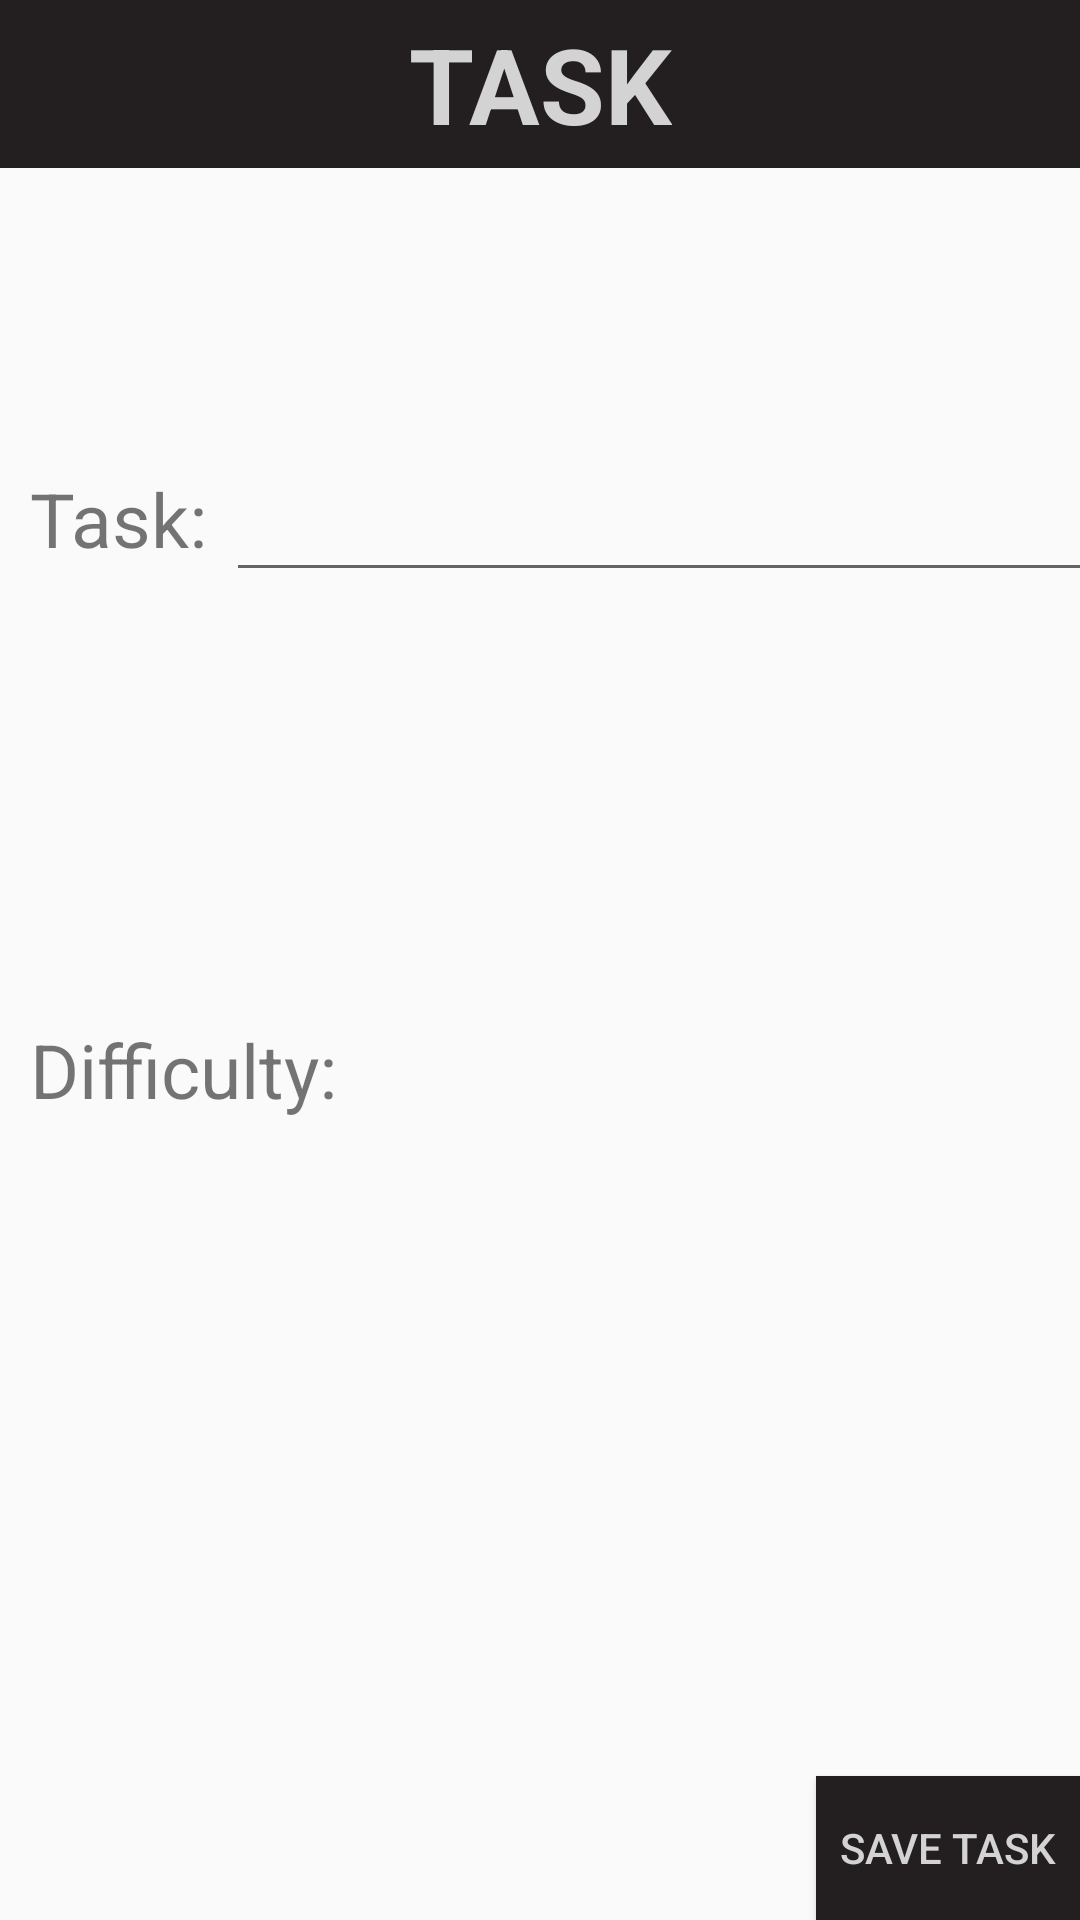

Write the Android layout XML for this screen, with the resource values it uses.
<!-- AndroidManifest.xml: application theme Theme.Groupcalendaapp -->
<!-- res/layout/activity_task_details.xml -->
<?xml version="1.0" encoding="utf-8"?>
<androidx.constraintlayout.widget.ConstraintLayout xmlns:android="http://schemas.android.com/apk/res/android"
    xmlns:app="http://schemas.android.com/apk/res-auto"
    xmlns:tools="http://schemas.android.com/tools"
    android:layout_width="match_parent"
    android:layout_height="match_parent"
    tools:context=".TaskDetails">

    <androidx.appcompat.widget.Toolbar
        android:id="@+id/todoDetailsToolbar"
        android:layout_width="match_parent"
        android:layout_height="wrap_content"
        android:background="@color/idk"
        android:minHeight="?actionBarSize"
        app:layout_constraintTop_toTopOf="parent">
        <TextView
            android:layout_width="wrap_content"
            android:layout_height="wrap_content"
            android:text = "TASK"
            android:textSize="35sp"
            android:textStyle="bold"
            android:textColor="@color/light_gray"
            android:layout_gravity="center">

        </TextView>

    </androidx.appcompat.widget.Toolbar>

    <Button
        android:id="@+id/saveTaskButton"
        android:layout_width="wrap_content"
        android:layout_height="wrap_content"
        app:layout_constraintEnd_toEndOf="parent"
        app:layout_constraintBottom_toBottomOf="parent"
        android:background="@color/idk"
        android:textColor="@color/light_gray"
        android:text="Save Task"
        >

    </Button>


    <TextView
        android:id="@+id/taskTV"
        android:layout_width="wrap_content"
        android:layout_height="wrap_content"
        android:text="Task: "
        android:textSize="25sp"
        app:layout_constraintTop_toBottomOf="@id/todoDetailsToolbar"
        app:layout_constraintStart_toStartOf="parent"
        android:layout_marginTop="100dp"
        android:layout_marginStart="10dp"
        >

    </TextView>

    <EditText
        android:id="@+id/taskName"
        android:layout_width="300dp"
        android:layout_height="wrap_content"
        android:layout_marginTop="100dp"
        app:layout_constraintLeft_toRightOf="@id/taskTV"
        app:layout_constraintTop_toBottomOf="@id/todoDetailsToolbar"

        tools:ignore="SpeakableTextPresentCheck">

    </EditText>

    <TextView
        android:id="@+id/difficultyTV"
        android:layout_width="wrap_content"
        android:layout_height="wrap_content"
        android:text="Difficulty: "
        android:textSize="25sp"
        app:layout_constraintTop_toBottomOf="@id/taskTV"
        app:layout_constraintStart_toStartOf="parent"
        android:layout_marginTop="150dp"
        android:layout_marginStart="10dp"
        >
    </TextView>

    <Spinner
        android:id="@+id/spinner_difficulty"
        android:layout_width="300dp"
        android:layout_height="wrap_content"
        android:layout_marginTop="150dp"
        app:layout_constraintLeft_toRightOf="@id/difficultyTV"
        app:layout_constraintTop_toBottomOf="@id/taskName"
        tools:ignore="SpeakableTextPresentCheck">

    </Spinner>



</androidx.constraintlayout.widget.ConstraintLayout>
<!-- resources referenced by this layout -->
<resources>
  <color name="idk">#231f20</color>
  <color name="light_gray">#D3D3D3</color>
  <style name="Theme.Groupcalendaapp" parent="Theme.AppCompat.Light.NoActionBar">
          <item name="colorAccent">@color/blue</item>
      </style>&gt;
  <color name="blue">#0000FF</color>
</resources>
